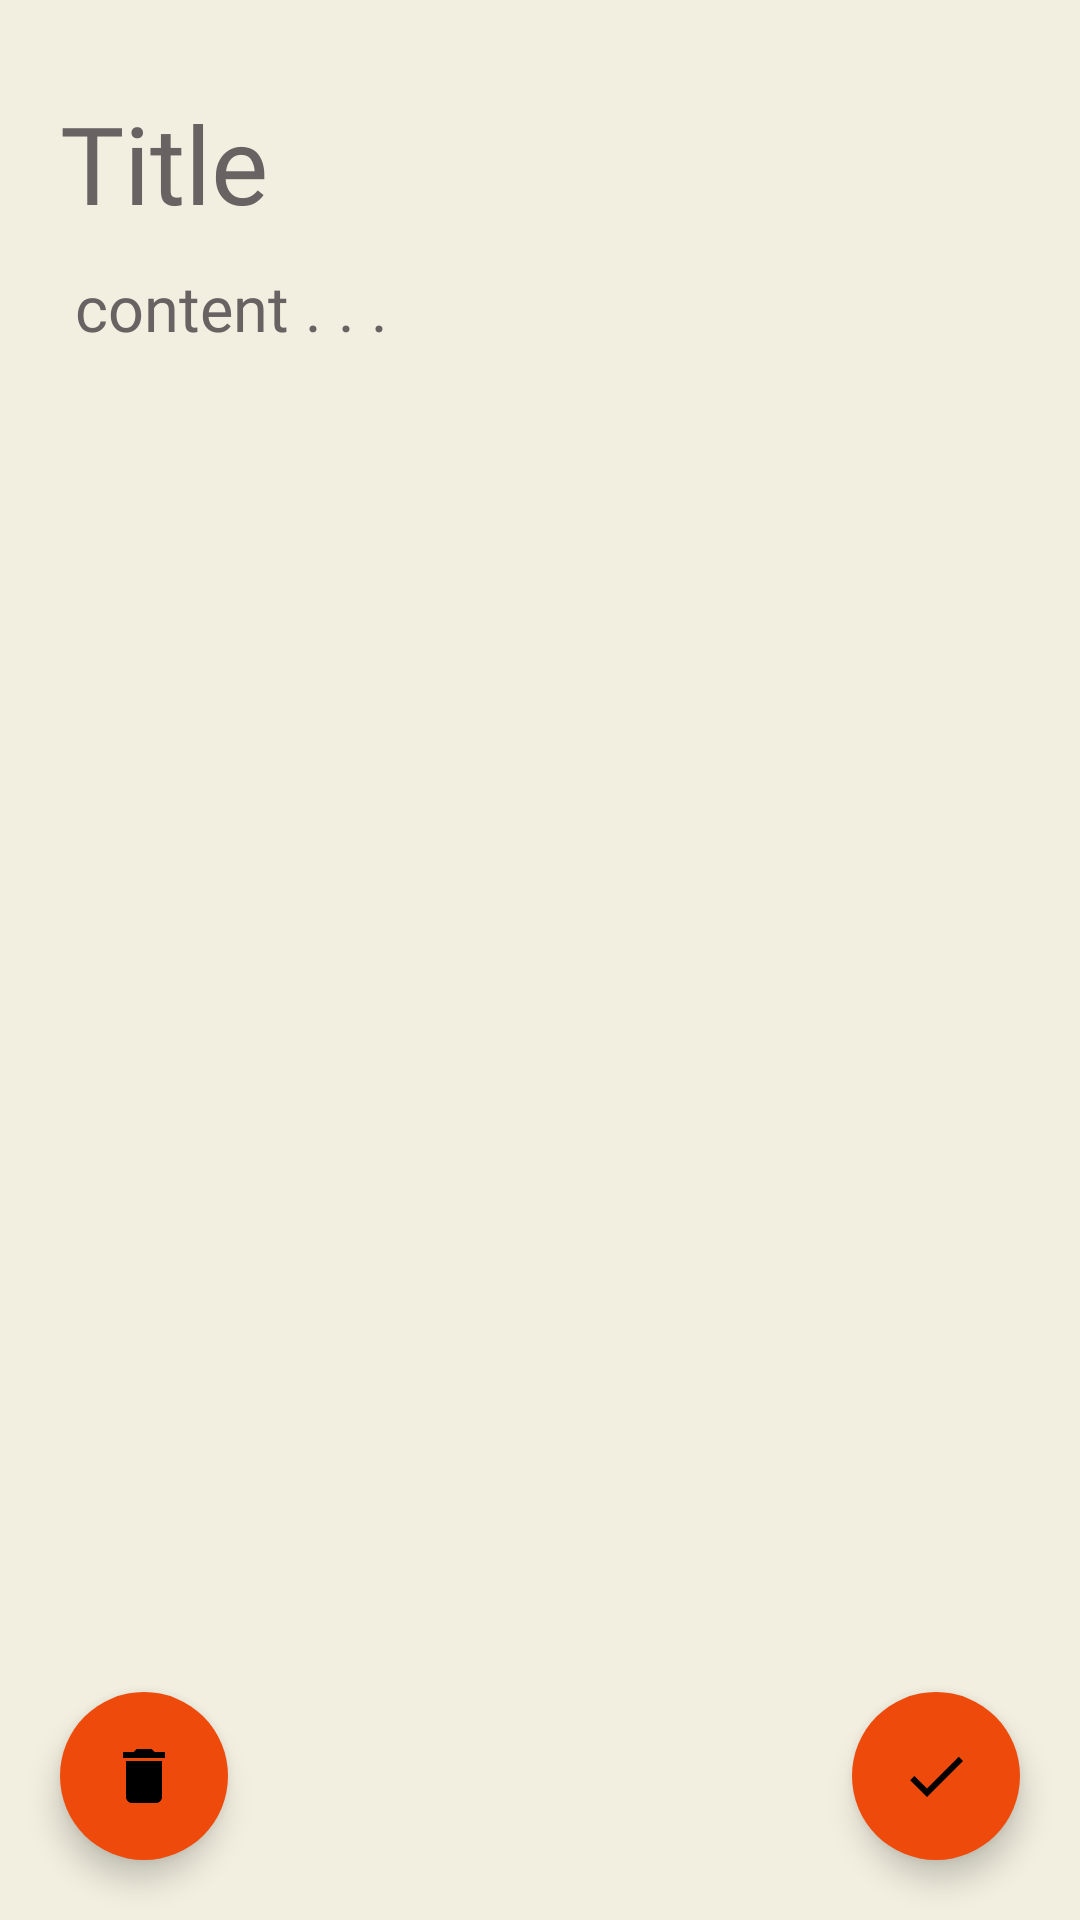

Reconstruct the res/layout file that produces this screen, plus the resources it refers to.
<!-- AndroidManifest.xml: application theme Theme.Believe -->
<!-- res/layout/activity_view_journal.xml -->
<?xml version="1.0" encoding="utf-8"?>
<RelativeLayout xmlns:android="http://schemas.android.com/apk/res/android"
    xmlns:app="http://schemas.android.com/apk/res-auto"
    xmlns:tools="http://schemas.android.com/tools"
    android:layout_width="match_parent"
    android:layout_height="match_parent"
    android:background="#F2EFE0"
    tools:context=".Journal.ViewJournal">

    <EditText
        android:id="@+id/title"
        android:layout_width="match_parent"
        android:layout_height="wrap_content"
        android:layout_alignParentStart="true"
        android:layout_alignParentTop="true"
        android:layout_marginTop="30dp"
        android:background="@android:color/transparent"
        android:fontFamily="@font/handlee"
        android:hint="Title"
        android:maxLength="22"
        android:paddingHorizontal="20dp"
        android:textColorHint="#686262"
        android:textColor="@color/black"
        android:textSize="36sp"/>

    <EditText
        android:id="@+id/content"
        android:layout_width="match_parent"
        android:layout_height="wrap_content"
        android:hint="content . . ."
        android:layout_alignParentStart="true"
        android:layout_below="@id/title"
        android:background="@android:color/transparent"
        android:textSize="21sp"
        android:paddingHorizontal="25dp"
        android:textColor="@color/black"
        android:textColorHint="#686262"
        android:layout_marginTop="10dp"
        android:fontFamily="@font/handlee"
        android:inputType="textMultiLine"/>

    <com.google.android.material.floatingactionbutton.FloatingActionButton
        android:id="@+id/discard"
        android:layout_width="64dp"
        android:layout_height="64dp"
        android:layout_margin="20dp"
        android:layout_alignParentBottom="true"
        android:src="@drawable/ic_trash"
        android:backgroundTint="#ED4A0B"
        app:borderWidth="0dp"
        android:layout_alignParentStart="true"/>


    <com.google.android.material.floatingactionbutton.FloatingActionButton
        android:id="@+id/done"
        android:layout_width="64dp"
        android:layout_height="64dp"
        android:layout_margin="20dp"
        android:src="@drawable/ic_done"
        android:layout_alignParentBottom="true"
        app:borderWidth="0dp"
        android:backgroundTint="#ED4A0B"
        android:layout_alignParentEnd="true"/>


</RelativeLayout>
<!-- resources referenced by this layout -->
<resources>
  <color name="black">#FF000000</color>
  <!-- drawable ic_done (drawable) -->
  <vector android:height="24dp" android:tint="#EEEAD7"
      android:viewportHeight="24" android:viewportWidth="24"
      android:width="24dp" xmlns:android="http://schemas.android.com/apk/res/android">
      <path android:fillColor="@android:color/white" android:pathData="M9,16.2L4.8,12l-1.4,1.4L9,19 21,7l-1.4,-1.4L9,16.2z"/>
  </vector>
  <!-- drawable ic_trash (drawable) -->
  <vector android:height="24dp" android:tint="#EEEAD7"
      android:viewportHeight="24" android:viewportWidth="24"
      android:width="24dp" xmlns:android="http://schemas.android.com/apk/res/android">
      <path android:fillColor="@android:color/white" android:pathData="M6,19c0,1.1 0.9,2 2,2h8c1.1,0 2,-0.9 2,-2V7H6v12zM19,4h-3.5l-1,-1h-5l-1,1H5v2h14V4z"/>
  </vector>
  <style name="Theme.Believe" parent="Theme.MaterialComponents.DayNight.DarkActionBar">
          
          <item name="android:windowActivityTransitions">true</item>
          
          <item name="colorPrimary">@color/white</item>
          <item name="colorPrimaryVariant">@color/black</item>
          <item name="colorOnPrimary">@color/white</item>
          
          <item name="colorSecondary">@color/teal_200</item>
          <item name="colorSecondaryVariant">@color/teal_700</item>
          <item name="colorOnSecondary">@color/black</item>
          
          <item name="android:statusBarColor" tools:targetApi="l">?attr/colorPrimaryVariant</item>
          
      </style>
  <color name="white">#FFFFFFFF</color>
  <color name="teal_200">#FF03DAC5</color>
  <color name="teal_700">#FF018786</color>
</resources>
